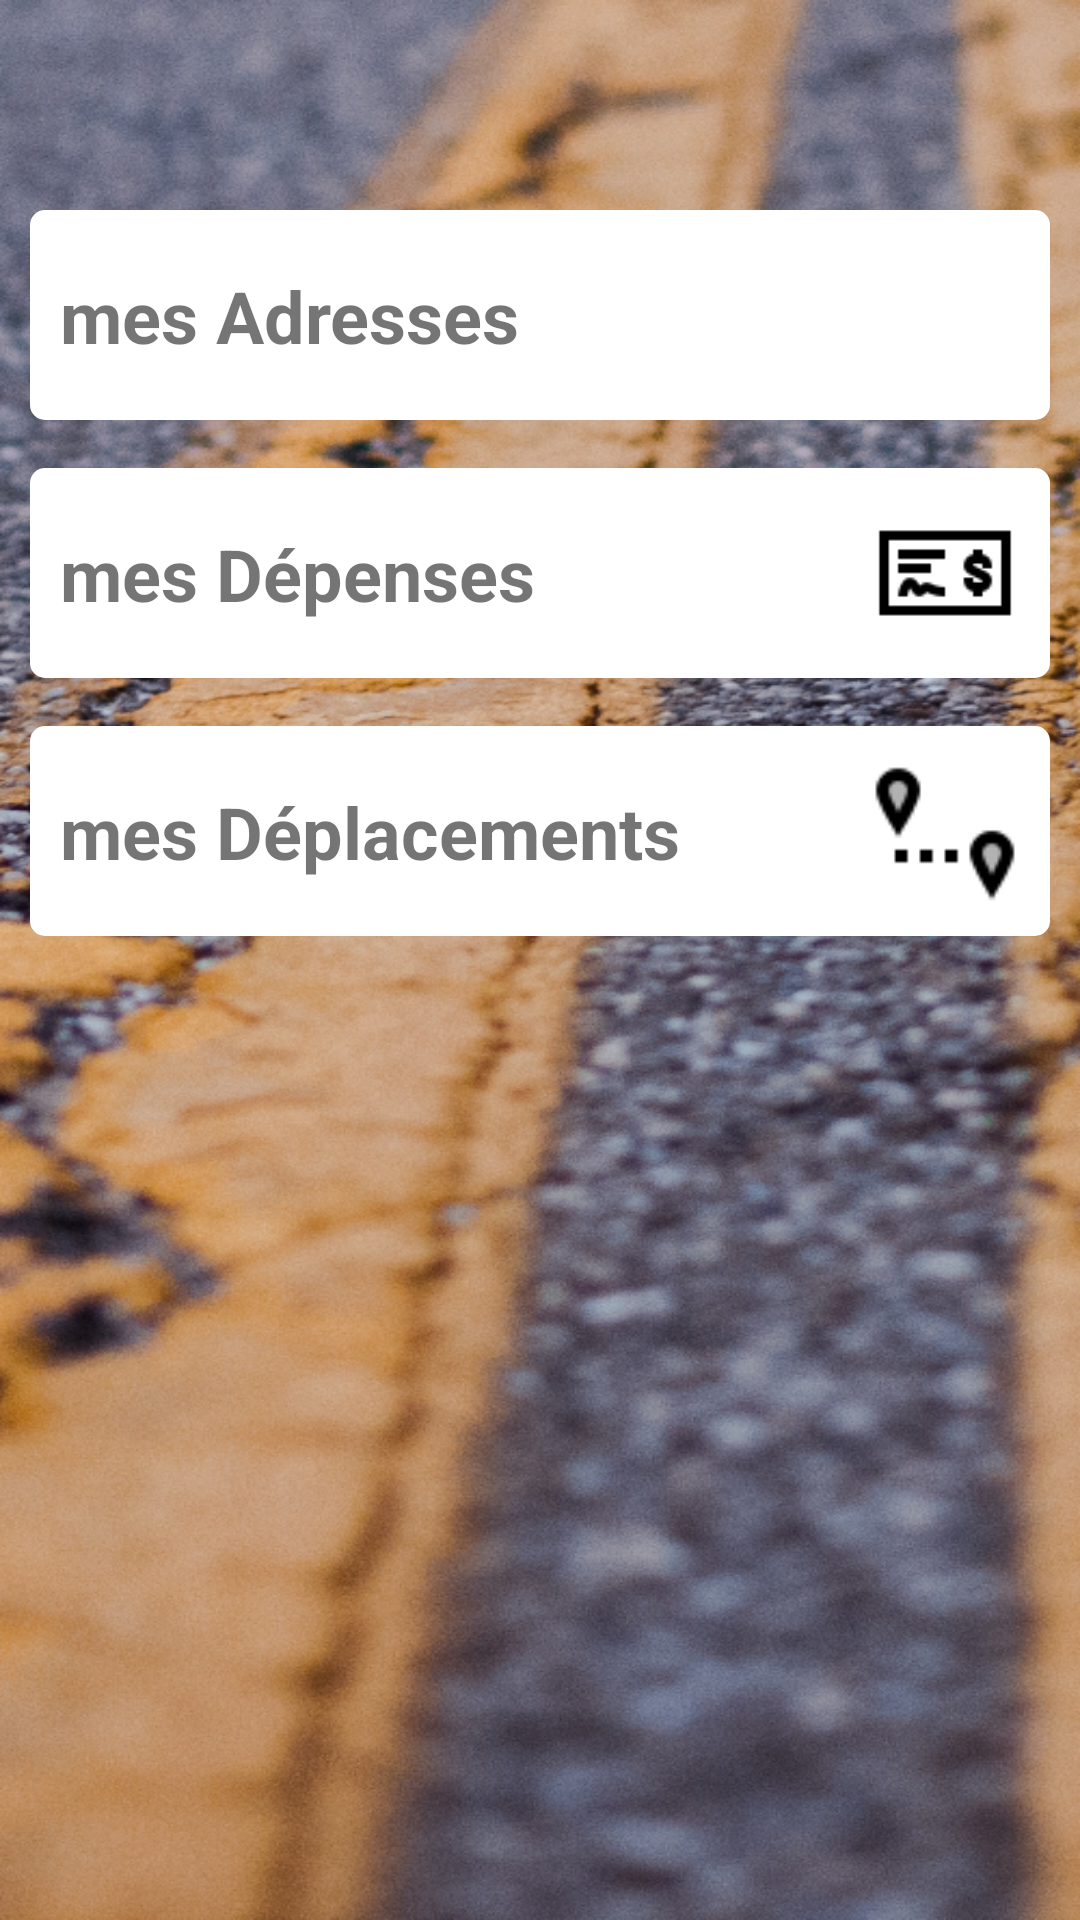

This screen was rendered from an Android layout file. Write that file and the resources it references.
<!-- AndroidManifest.xml: application theme Theme.OCX_Android -->
<!-- res/layout/fragment_repertory.xml -->
<?xml version="1.0" encoding="utf-8"?>
<androidx.constraintlayout.widget.ConstraintLayout xmlns:android="http://schemas.android.com/apk/res/android"
    xmlns:app="http://schemas.android.com/apk/res-auto"
    xmlns:tools="http://schemas.android.com/tools"
    android:layout_width="match_parent"
    android:layout_height="match_parent"
    android:background="@drawable/background"
    android:padding="10dp"
    tools:context=".ui.address.Repertory">

    <androidx.constraintlayout.widget.ConstraintLayout
        android:id="@+id/repertory_adresses"
        android:layout_width="match_parent"
        android:layout_height="wrap_content"
        android:background="@drawable/rounded_corners"
        android:clickable="true"
        android:padding="10dp"
        app:layout_constraintBottom_toBottomOf="parent"
        app:layout_constraintEnd_toEndOf="parent"
        app:layout_constraintHorizontal_bias="1.0"
        app:layout_constraintStart_toStartOf="parent"
        app:layout_constraintTop_toTopOf="parent"
        app:layout_constraintVertical_bias="0.109">

        <TextView
            android:id="@+id/txt1"
            android:layout_width="wrap_content"
            android:layout_height="wrap_content"
            android:text="@string/repertory_adresses"
            android:textSize="24sp"
            android:textStyle="bold"
            app:layout_constraintBottom_toBottomOf="parent"
            app:layout_constraintEnd_toEndOf="parent"
            app:layout_constraintHorizontal_bias="0.0"
            app:layout_constraintStart_toStartOf="parent"
            app:layout_constraintTop_toTopOf="parent" />

        <ImageView
            android:layout_width="50dp"
            android:layout_height="50dp"
            android:src="@drawable/ic_home_black_24dp"
            app:layout_constraintBottom_toBottomOf="parent"
            app:layout_constraintEnd_toEndOf="parent"
            app:layout_constraintHorizontal_bias="1.0"
            app:layout_constraintStart_toEndOf="@+id/txt1"
            app:layout_constraintTop_toTopOf="parent" />
    </androidx.constraintlayout.widget.ConstraintLayout>

    <androidx.constraintlayout.widget.ConstraintLayout
        android:id="@+id/repertory_expenses"
        android:layout_width="match_parent"
        android:layout_height="wrap_content"
        android:layout_marginTop="16dp"
        android:background="@drawable/rounded_corners"
        android:clickable="true"
        android:padding="10dp"
        app:layout_constraintBottom_toBottomOf="parent"
        app:layout_constraintEnd_toEndOf="parent"
        app:layout_constraintHorizontal_bias="1.0"
        app:layout_constraintStart_toStartOf="parent"
        app:layout_constraintTop_toBottomOf="@+id/repertory_adresses"
        app:layout_constraintVertical_bias="0.0">

        <TextView
            android:id="@+id/textView3"
            android:layout_width="wrap_content"
            android:layout_height="wrap_content"
            android:text="@string/repertory_expenses"
            android:textSize="24sp"
            android:textStyle="bold"
            app:layout_constraintBottom_toBottomOf="parent"
            app:layout_constraintEnd_toEndOf="parent"
            app:layout_constraintHorizontal_bias="0.0"
            app:layout_constraintStart_toStartOf="parent"
            app:layout_constraintTop_toTopOf="parent" />

        <ImageView
            android:layout_width="50dp"
            android:layout_height="50dp"
            android:src="@drawable/ic_expenses"
            app:layout_constraintBottom_toBottomOf="parent"
            app:layout_constraintEnd_toEndOf="parent"
            app:layout_constraintHorizontal_bias="1.0"
            app:layout_constraintStart_toEndOf="@+id/textView3"
            app:layout_constraintTop_toTopOf="parent" />
    </androidx.constraintlayout.widget.ConstraintLayout>

    <androidx.constraintlayout.widget.ConstraintLayout
        android:id="@+id/repertory_travels"
        android:layout_width="match_parent"
        android:layout_height="wrap_content"
        android:layout_marginTop="16dp"
        android:background="@drawable/rounded_corners"
        android:clickable="true"
        android:padding="10dp"
        app:layout_constraintBottom_toBottomOf="parent"
        app:layout_constraintEnd_toEndOf="parent"
        app:layout_constraintHorizontal_bias="1.0"
        app:layout_constraintStart_toStartOf="parent"
        app:layout_constraintTop_toBottomOf="@+id/repertory_expenses"
        app:layout_constraintVertical_bias="0.0">

        <TextView
            android:id="@+id/txt2"
            android:layout_width="wrap_content"
            android:layout_height="wrap_content"
            android:text="@string/repertory_travels"
            android:textSize="24sp"
            android:textStyle="bold"
            app:layout_constraintBottom_toBottomOf="parent"
            app:layout_constraintEnd_toEndOf="parent"
            app:layout_constraintHorizontal_bias="0.0"
            app:layout_constraintStart_toStartOf="parent"
            app:layout_constraintTop_toTopOf="parent" />

        <ImageView
            android:layout_width="50dp"
            android:layout_height="50dp"
            android:src="@drawable/ic_travels"
            app:layout_constraintBottom_toBottomOf="parent"
            app:layout_constraintEnd_toEndOf="parent"
            app:layout_constraintHorizontal_bias="1.0"
            app:layout_constraintStart_toEndOf="@+id/txt2"
            app:layout_constraintTop_toTopOf="parent" />
    </androidx.constraintlayout.widget.ConstraintLayout>

</androidx.constraintlayout.widget.ConstraintLayout>
<!-- resources referenced by this layout -->
<resources>
  <!-- drawable background: png bitmap (drawable, 967105 bytes) -->
  <!-- drawable ic_expenses: png bitmap (drawable, 909 bytes) -->
  <!-- drawable ic_travels: png bitmap (drawable, 825 bytes) -->
  <!-- drawable rounded_corners (drawable) -->
  <?xml version="1.0" encoding="UTF-8"?>
  <selector xmlns:android="http://schemas.android.com/apk/res/android">
      <item android:state_pressed="false">
          <shape>
              <solid android:color="#FFFFFF"/>
              <corners android:radius="5dp"/>
              <padding android:left="0dp" android:top="0dp" android:right="0dp" android:bottom="0dp" />
          </shape>
      </item>
      <item android:state_pressed="true">
          <shape android:state_pressed="true">
              <solid android:color="#FFFFFF"/>
              <stroke android:color="@color/dark_orange" android:width="5dp"/>
              <corners android:radius="5dp"/>
              <padding android:left="0dp" android:top="0dp" android:right="0dp" android:bottom="0dp" />
          </shape>
      </item>
  </selector>
  <string name="repertory_adresses">mes Adresses</string>
  <string name="repertory_expenses">mes Dépenses</string>
  <string name="repertory_travels">mes Déplacements</string>
  <style name="Theme.OCX_Android" parent="Theme.MaterialComponents.DayNight.DarkActionBar">
  
          
  
          
          <item name="colorPrimary">@color/dark_orange</item>
          <item name="colorPrimaryVariant">@color/dark_grey_2</item>
          <item name="colorOnPrimary">@color/white</item>
          
          <item name="colorSecondary">@color/dark_orange</item>
          <item name="colorSecondaryVariant">@color/dark_grey_3</item>
          <item name="colorOnSecondary">@color/black</item>
          
          <item name="android:statusBarColor" tools:targetApi="l">?attr/colorPrimaryVariant</item>
          
          <item name="android:textColorHint">@color/dark_grey_3</item>
      </style>
  <color name="dark_orange">#ec8b3c</color>
  <color name="dark_grey_2">#5a535a</color>
  <color name="white">#FFFFFFFF</color>
  <color name="dark_grey_3">#322d31</color>
  <color name="black">#FF000000</color>
</resources>
